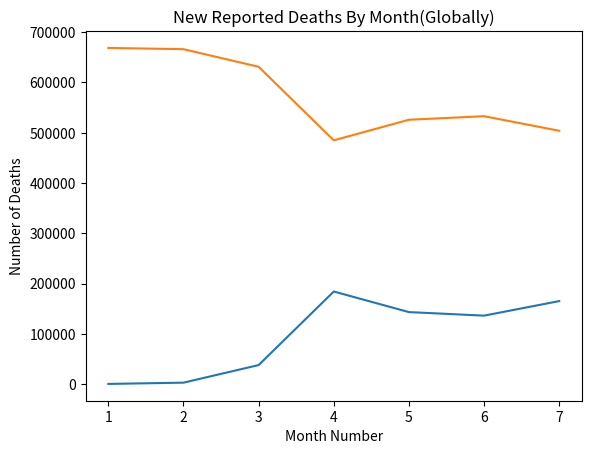

Generate this figure with matplotlib:
import matplotlib.pyplot as plt
import numpy as np
month_number=[1,2,3,4,5,6,7]
new_deaths=[213,2729,37718,184064,143119,136073,165003]
plt.title('New Reported Deaths By Month(Globally)')
plt.xlabel('Month Number')
plt.ylabel('Number of Deaths')
plt.plot(month_number,new_deaths)
new_deaths=np.array(new_deaths)
new_deaths=new_deaths.sum()-new_deaths
plt.plot(month_number,new_deaths)
plt.show()